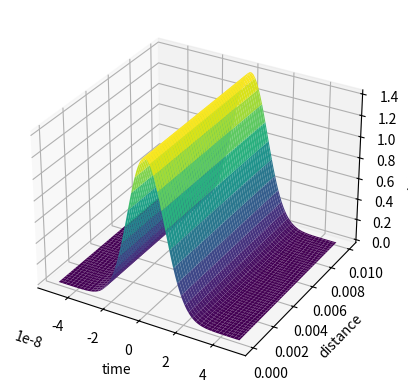
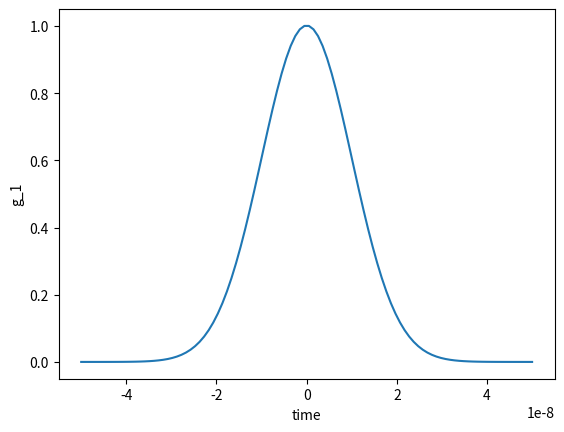
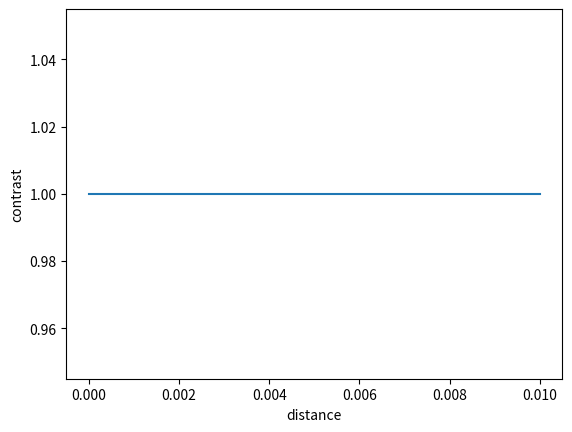

These charts were generated, in order, by the following Python code:
import numpy as np
import matplotlib.pyplot as plt
from scipy.constants import c
import seaborn as sb


class Pointeur:
    def __init__(self, time, function, delay):
        self.Time = np.array(time)
        self.Function = np.array(function)
        self.Delay = delay

# Define the PolarizationState structure
class PolarizationState:
    def __init__(self, horizontal, vertical):
        self.Horizontal = horizontal
        self.Vertical = vertical

def generate_pointer_state(t, pulse_width, wavelength, z):
    amplitude = 1 / np.sqrt(np.sqrt(2*np.pi)*pulse_width)
    w = 2 * np.pi * c / wavelength
    k = (2 * np.pi) / wavelength

    exponential_term = np.exp(-np.power((t - z/c) / (2*pulse_width), 2))
    real_part = amplitude * exponential_term * np.cos((k*z - w*t))
    imag_part = amplitude * exponential_term * np.sin((k*z - w*t))
    pointeur = real_part + 1j * imag_part

    return pointeur

def couple_initial_state(state, pointeur_function, degree_of_freedom):
    coupled_state = np.empty(len(degree_of_freedom), dtype=PolarizationState)
    
    for i in range(len(degree_of_freedom)):
        coupled_state[i] = PolarizationState(
            pointeur_function[i] * state.Horizontal,
            pointeur_function[i] * state.Vertical
        )
    
    return coupled_state

def mach_zedner_interference(coupled_polarisation_state, degree_of_freedom, delay, wavelength, delayed_part):
    partie_H = np.array([state.Horizontal for state in coupled_polarisation_state])
    partie_V = np.array([state.Vertical for state in coupled_polarisation_state])
    
    if delayed_part.lower() in ['h', '0']:
        H_delta = interaction_operator(partie_H, wavelength, delay)  # weakly interacted function
        for i in range(len(coupled_polarisation_state)):
            coupled_polarisation_state[i].Horizontal = H_delta[i]
    
    elif delayed_part.lower() in ['v', '1']:
        V_delta = interaction_operator(partie_V, wavelength, delay)  # weakly interacted function
        for i in range(len(coupled_polarisation_state)):
            coupled_polarisation_state[i].Vertical = V_delta[i]
    
    else:
        raise ValueError("Invalid value for delayed_part. Expected 'H', '0', 'V', '1' for horizontal or vertical polarization.")
    
    return coupled_polarisation_state

def interaction_operator(amplitude, wavelength, delay):
    w = 2*np.pi*c/wavelength
    delayed_amplitude = amplitude * np.exp(-1j*wavelength*delay)
    return delayed_amplitude

def apply_postselection(intermediate_state, postselected_angle, phi_x, phi_y, degree_of_freedom):
    u = np.cos(postselected_angle) * np.cos(phi_x) + 1j * np.cos(postselected_angle) * np.sin(phi_x)
    v = np.sin(postselected_angle) * np.cos(phi_y) + 1j * np.sin(postselected_angle) * np.sin(phi_y)

    polarisation = PolarizationState(u, v)
    
    #print("horizontal polarisation:", polarisation.Horizontal)
    #print("vertical polarisation:", polarisation.Vertical)
    #print("horizontal conj polarisation:", np.conj(polarisation.Horizontal))
    #print("vertical conj polarisation:", np.conj(polarisation.Vertical))
    
    postselected_state = np.empty(len(degree_of_freedom), dtype=PolarizationState)
    for i in range(len(degree_of_freedom)):
        postselected_state[i] = PolarizationState(intermediate_state[i].Horizontal * polarisation.Horizontal,
                                                 intermediate_state[i].Vertical * polarisation.Vertical)
    
    return postselected_state

def degree_of_coherence(postselected_state):
    g_1 = np.empty(len(postselected_state), dtype=complex)
    max_magnitude = 0.0

    # Calculate the complex product and find the maximum magnitude
    for i in range(len(postselected_state)):
        E_1 = postselected_state[i].Horizontal
        E_2 = postselected_state[i].Vertical

        mean_product = E_2 * np.conj(E_1)

        magnitude = np.abs(mean_product)
        if magnitude > max_magnitude:
            max_magnitude = magnitude

        g_1[i] = mean_product

    # Normalize the values in g_1
    g_1 /= max_magnitude

    return g_1

def intensity_HV_Profile(coupled_polarisation_state, degree_of_freedom):
    intensity_profile = np.zeros(len(degree_of_freedom))
    for i in range(len(degree_of_freedom)):
        intensity_H = np.abs(coupled_polarisation_state[i].Horizontal) ** 2
        intensity_V = np.abs(coupled_polarisation_state[i].Vertical) ** 2
        intensity_profile[i] = (1 / np.sqrt(2)) * (intensity_H + intensity_V)
    
    return intensity_profile

def main():
    preselected_angle = np.pi/3
    phi_x = 0
    phi_y = 0
    postselected_angle = np.pi/4
    wavelength = 640e-9  #laser pulsé
    largeur = 10e-9 #ns
    N = 100
    distances = np.linspace(0, 1e-2, N)  #de 0 a 10cm
    time = np.linspace(-5*largeur, 5*largeur, N)

    a = np.cos(preselected_angle) * np.cos(phi_x) + 1j * np.cos(preselected_angle) * np.sin(phi_x)
    b = np.sin(preselected_angle) * np.cos(phi_y) + 1j * np.sin(preselected_angle) * np.sin(phi_y)

    pointer = Pointeur(time=time, function=None, delay=None)
    pointer.Function = generate_pointer_state(time, largeur, wavelength=wavelength, z=0)
    polarisation = PolarizationState(a, b)

    I_d = np.empty((len(distances), len(distances)))
    v = np.empty(len(distances))
    for i in range(len(time)):
        for j in range(len(distances)):
            preselected_state = couple_initial_state(polarisation, pointer.Function, time)

            intermediate_state = mach_zedner_interference(preselected_state, time, distances[i]/c, wavelength, 'H')

            postselected_state = apply_postselection(intermediate_state, postselected_angle, 0, 0, time)

            I = intensity_HV_Profile(postselected_state, time)
            I_max = np.max(I)
            I_min = np.min(I)

            vi = (I_max - I_min)/(I_max + I_min)
            v[i] = vi
            I_d[i][j] = I[j]

    X, Y = np.meshgrid(time, distances)
    # Create a 3D plot
    fig = plt.figure()
    ax = fig.add_subplot(111, projection='3d')

    # Plot the surface
    ax.plot_surface(X, Y, I_d, cmap='viridis')

    # Set labels and title
    ax.set_xlabel('time')
    ax.set_ylabel('distance')
    ax.set_zlabel('Intensity')

    # Display the plot
    plt.show()
   
    preselected_state = couple_initial_state(polarisation, pointer.Function, time)

    intermediate_state = mach_zedner_interference(preselected_state, time, 0.003, wavelength, 'H')

    postselected_state = apply_postselection(intermediate_state, postselected_angle, 0, 0, time)

    I = intensity_HV_Profile(postselected_state, time)

    g_1 = degree_of_coherence(postselected_state)

    plt.figure()
    plt.plot(time, g_1)
    plt.xlabel('time')
    plt.ylabel('g_1')
    plt.show()
   
    plt.figure()
    plt.plot(distances, v)
    plt.xlabel('distance')
    plt.ylabel('contrast')
    plt.show()

    I_max = np.max(I)
    I_min = np.min(I)

    v = (I_max - I_min)/(I_max + I_min)
    print('Visibility = ', v)

if __name__ == "__main__":
    main()